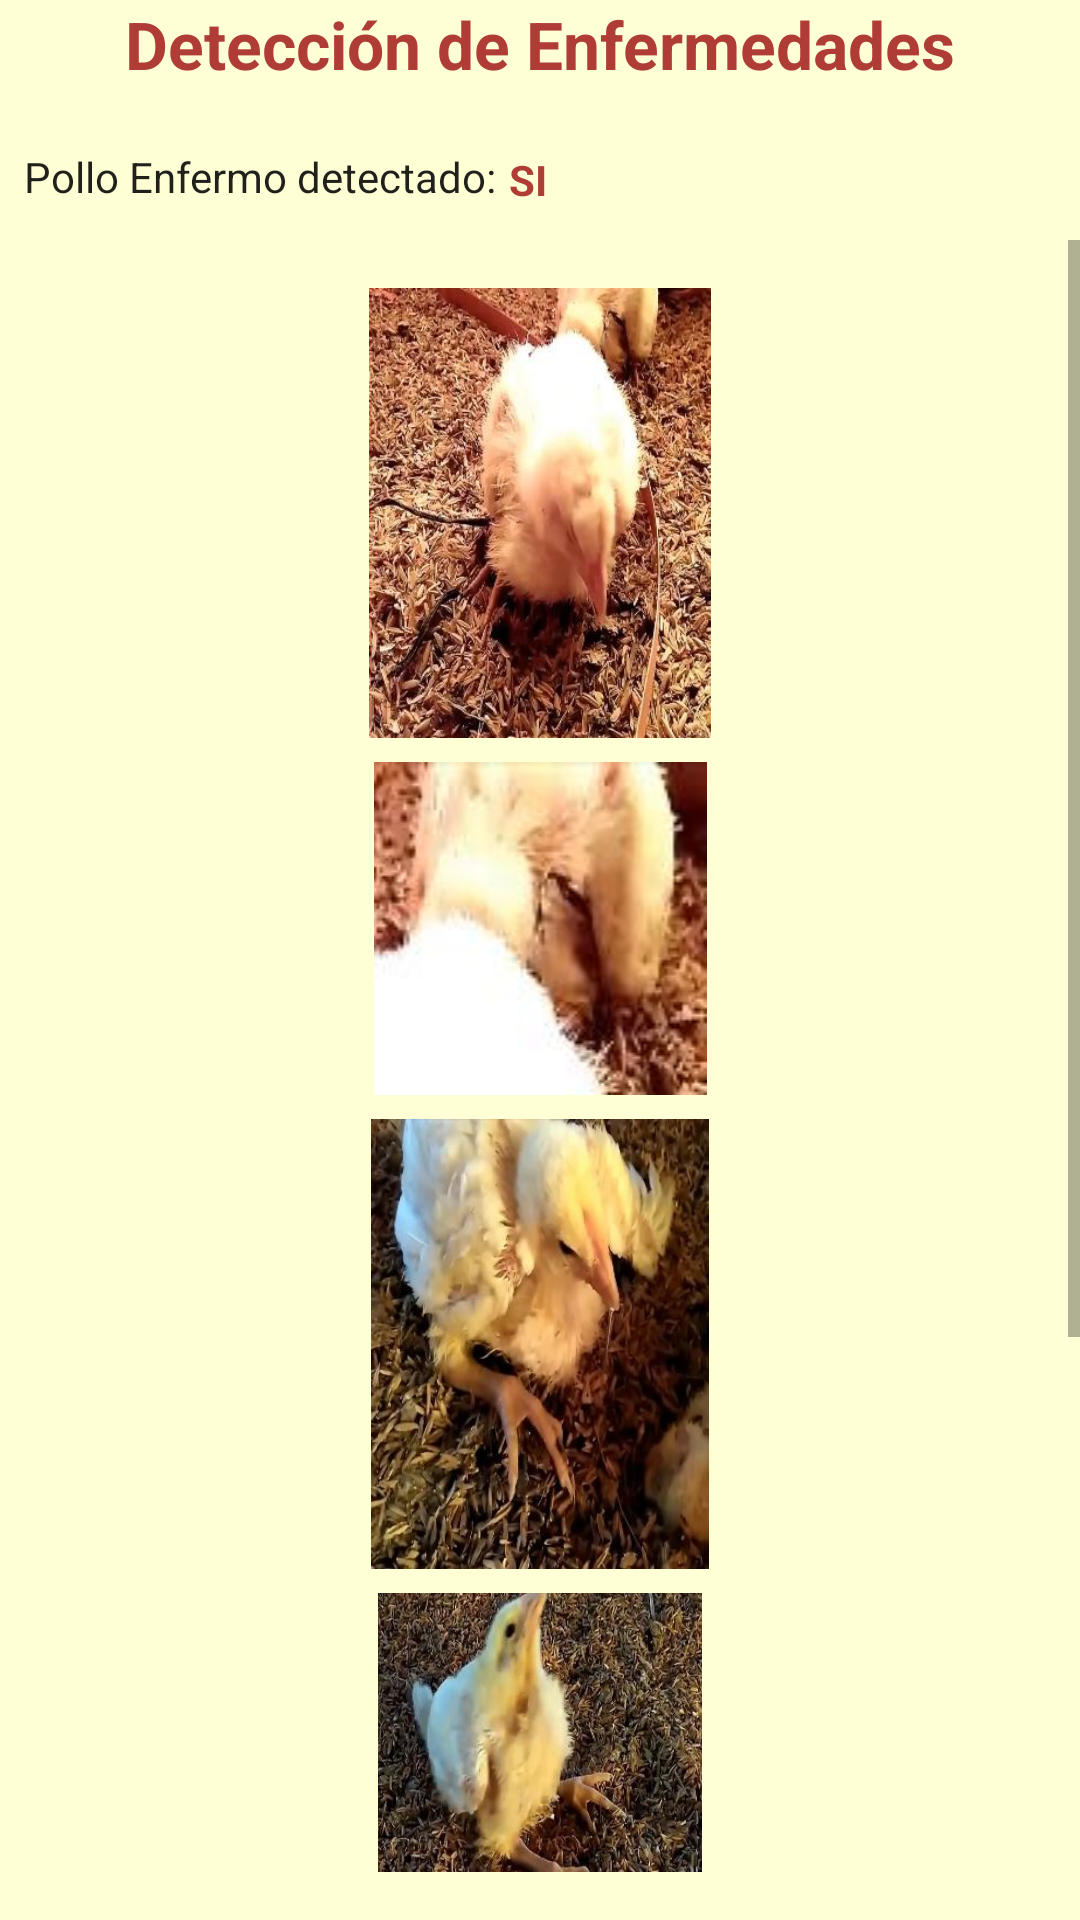

Write the Android layout XML for this screen, with the resource values it uses.
<!-- AndroidManifest.xml: application theme Theme.Design.Light.NoActionBar -->
<!-- res/layout/activity_deteccion_enfermedades.xml -->
<?xml version="1.0" encoding="utf-8"?>
<androidx.constraintlayout.widget.ConstraintLayout xmlns:android="http://schemas.android.com/apk/res/android"
    xmlns:app="http://schemas.android.com/apk/res-auto"
    xmlns:tools="http://schemas.android.com/tools"
    android:layout_width="match_parent"
    android:layout_height="match_parent"
    android:background="#FFFFD5"
    tools:context=".Deteccion_enfermedades">

    <TextView
        android:id="@+id/textView17"
        android:layout_width="wrap_content"
        android:layout_height="wrap_content"
        android:text="Detección de Enfermedades"
        android:textAppearance="@style/TextAppearance.AppCompat.Large"
        android:textColor="#B03D35"
        android:textStyle="bold"
        app:layout_constraintEnd_toEndOf="parent"
        app:layout_constraintStart_toStartOf="parent"
        app:layout_constraintTop_toTopOf="parent" />

    <ScrollView
        android:layout_width="0dp"
        android:layout_height="match_parent"
        android:layout_marginTop="80dp"
        android:layout_marginBottom="16dp"
        app:layout_constraintBottom_toBottomOf="parent"
        app:layout_constraintEnd_toEndOf="parent"
        app:layout_constraintStart_toStartOf="parent"
        app:layout_constraintTop_toBottomOf="@+id/textView23">

        <LinearLayout
            android:layout_width="match_parent"
            android:layout_height="wrap_content"
            android:orientation="vertical">

            <ImageView
                android:id="@+id/imageView8"
                android:layout_width="match_parent"
                android:layout_height="150dp"
                android:layout_marginTop="16dp"
                app:srcCompat="@drawable/sick_1" />

            <ImageView
                android:id="@+id/imageView9"
                android:layout_width="match_parent"
                android:layout_height="wrap_content"
                android:layout_marginTop="8dp"
                app:srcCompat="@drawable/sick_2" />

            <ImageView
                android:id="@+id/imageView10"
                android:layout_width="match_parent"
                android:layout_height="150dp"
                android:layout_marginTop="8dp"
                app:srcCompat="@drawable/sick_3" />

            <ImageView
                android:id="@+id/imageView11"
                android:layout_width="match_parent"
                android:layout_height="150dp"
                android:layout_marginTop="8dp"
                app:srcCompat="@drawable/sick_5" />

            <ImageView
                android:id="@+id/imageView12"
                android:layout_width="match_parent"
                android:layout_height="200dp"
                android:layout_marginTop="8dp"
                app:srcCompat="@drawable/sick_8" />

        </LinearLayout>
    </ScrollView>

    <TextView
        android:id="@+id/textView22"
        android:layout_width="wrap_content"
        android:layout_height="wrap_content"
        android:layout_marginStart="8dp"
        android:layout_marginTop="20dp"
        android:text="Pollo Enfermo detectado:"
        android:textAppearance="@style/TextAppearance.AppCompat.Body1"
        app:layout_constraintStart_toStartOf="parent"
        app:layout_constraintTop_toBottomOf="@+id/textView17" />

    <TextView
        android:id="@+id/textView23"
        android:layout_width="wrap_content"
        android:layout_height="wrap_content"
        android:layout_marginStart="4dp"
        android:layout_marginTop="21dp"
        android:text="SI"
        android:textColor="#B03D35"
        android:textStyle="bold"
        app:layout_constraintStart_toEndOf="@+id/textView22"
        app:layout_constraintTop_toBottomOf="@+id/textView17" />
</androidx.constraintlayout.widget.ConstraintLayout>
<!-- resources referenced by this layout -->
<resources>
  <!-- drawable sick_1: jpg bitmap (drawable, 42614 bytes) -->
  <!-- drawable sick_2: jpg bitmap (drawable, 3513 bytes) -->
  <!-- drawable sick_3: jpg bitmap (drawable, 26828 bytes) -->
  <!-- drawable sick_5: jpg bitmap (drawable, 43191 bytes) -->
  <!-- drawable sick_8: jpg bitmap (drawable, 10738 bytes) -->
</resources>
